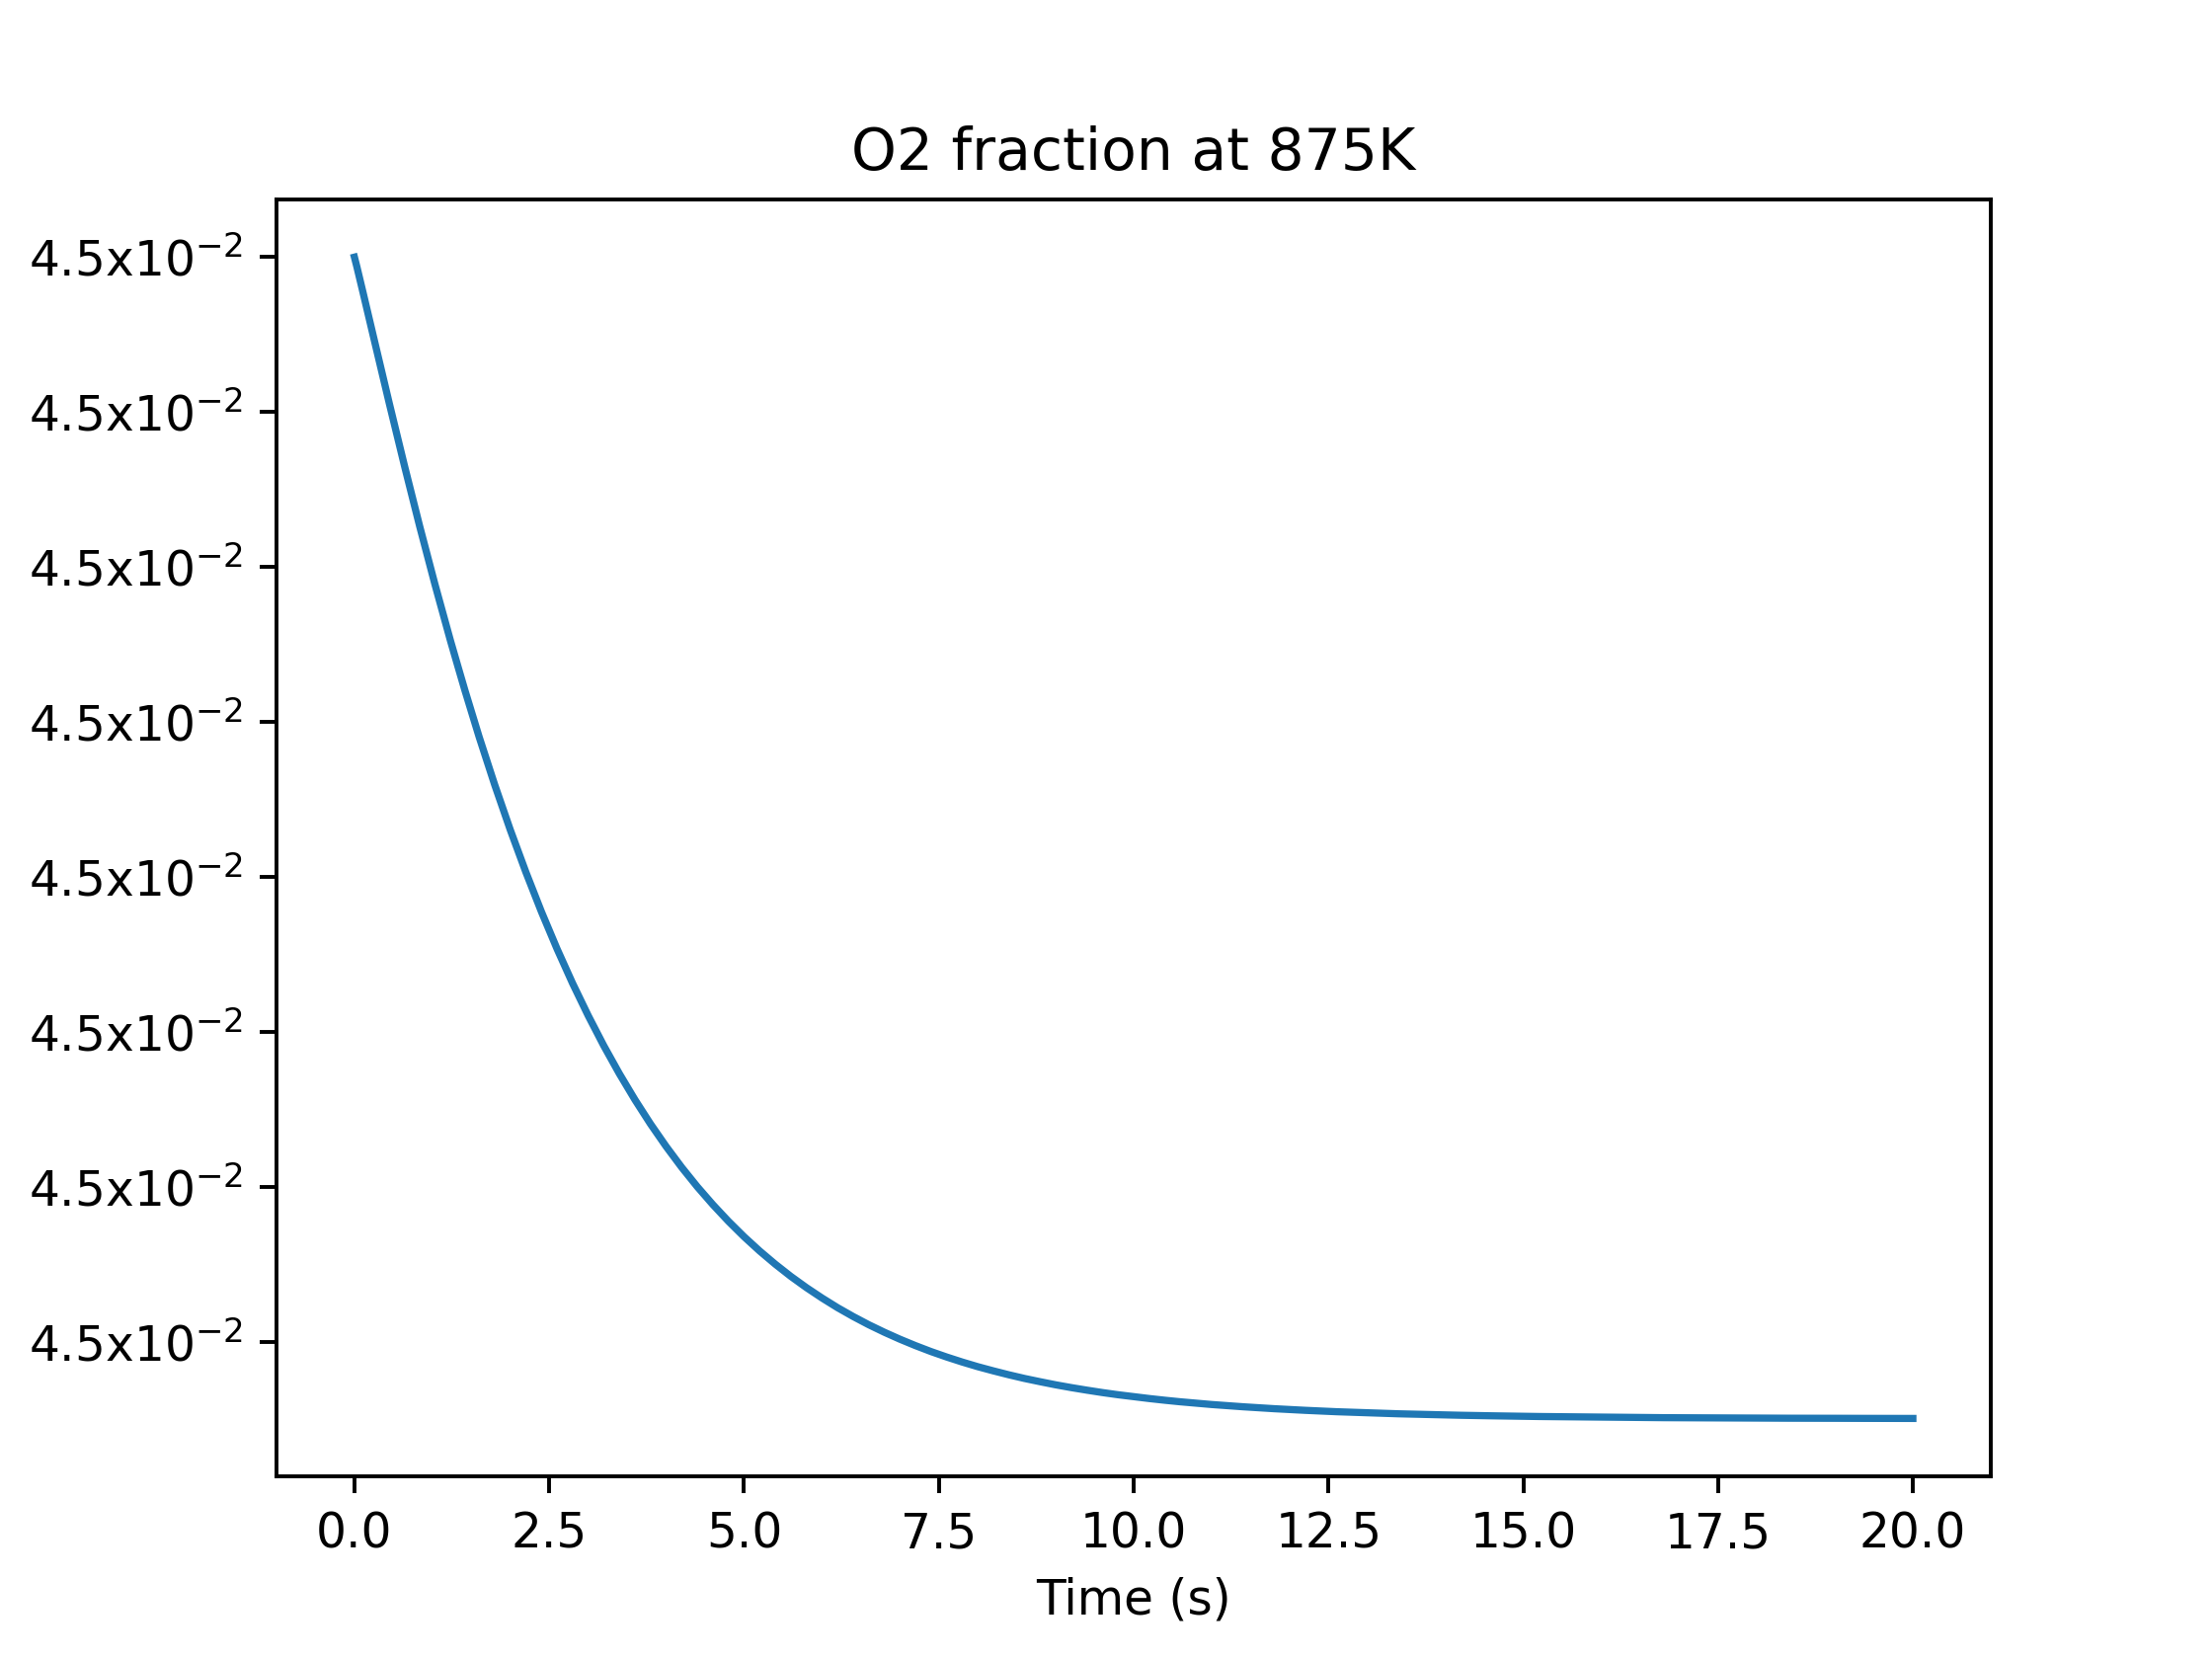

The file beside this chart, header and first rows:
, Temp, time, X_O2
14, 875.0, 4.740879e-11, 0.045
26, 875.0, 2.1485680000000002e-08, 0.045
38, 875.0, 2.263136e-07, 0.045
50, 875.0, 5.464206e-07, 0.045
62, 875.0, 8.345169e-07, 0.045
74, 875.0, 1.6333430000000002e-06, 0.045
86, 875.0, 2.370466e-06, 0.045
98, 875.0, 3.401282e-06, 0.045
110, 875.0, 4.893705e-06, 0.045
122, 875.0, 6.535586e-06, 0.045
134, 875.0, 1.065285e-05, 0.045
146, 875.0, 1.4392029999999999e-05, 0.045
158, 875.0, 1.81312e-05, 0.045
170, 875.0, 2.217719e-05, 0.045
182, 875.0, 3.687608e-05, 0.045
194, 875.0, 5.291292e-05, 0.045
206, 875.0, 6.593732e-05, 0.045
218, 875.0, 0.0001158, 0.045
230, 875.0, 0.0002636, 0.045
242, 875.0, 0.0005252, 0.045
254, 875.0, 0.0009961, 0.045
266, 875.0, 0.001606, 0.045
278, 875.0, 0.002215, 0.045
290, 875.0, 0.002761, 0.045
302, 875.0, 0.003255, 0.045
314, 875.0, 0.003748, 0.045
326, 875.0, 0.004493, 0.045
338, 875.0, 0.005163, 0.045
350, 875.0, 0.005776, 0.045
362, 875.0, 0.007047, 0.045
374, 875.0, 0.008769, 0.045
386, 875.0, 0.01025, 0.045
398, 875.0, 0.01162, 0.045
410, 875.0, 0.01655, 0.045
422, 875.0, 0.02578, 0.045
434, 875.0, 0.0324, 0.045
446, 875.0, 0.04353, 0.045
458, 875.0, 0.05958, 0.045
470, 875.0, 0.07131, 0.045
482, 875.0, 0.08102, 0.045
494, 875.0, 0.08955, 0.045
506, 875.0, 0.09809, 0.045
518, 875.0, 0.1058, 0.045
530, 875.0, 0.1134, 0.045
542, 875.0, 0.1211, 0.04499
554, 875.0, 0.1319, 0.04499
566, 875.0, 0.1429, 0.04499
578, 875.0, 0.153, 0.04499
590, 875.0, 0.1596, 0.04499
602, 875.0, 0.1662, 0.04499
614, 875.0, 0.1727, 0.04499
626, 875.0, 0.1913, 0.04499
638, 875.0, 0.2, 0.04499
650, 875.0, 0.2223, 0.04499
662, 875.0, 0.2412, 0.04499
674, 875.0, 0.2583, 0.04499
686, 875.0, 0.2808, 0.04499
698, 875.0, 0.3064, 0.04499
710, 875.0, 0.3321, 0.04499
722, 875.0, 0.3577, 0.04498
... 198 more rows
